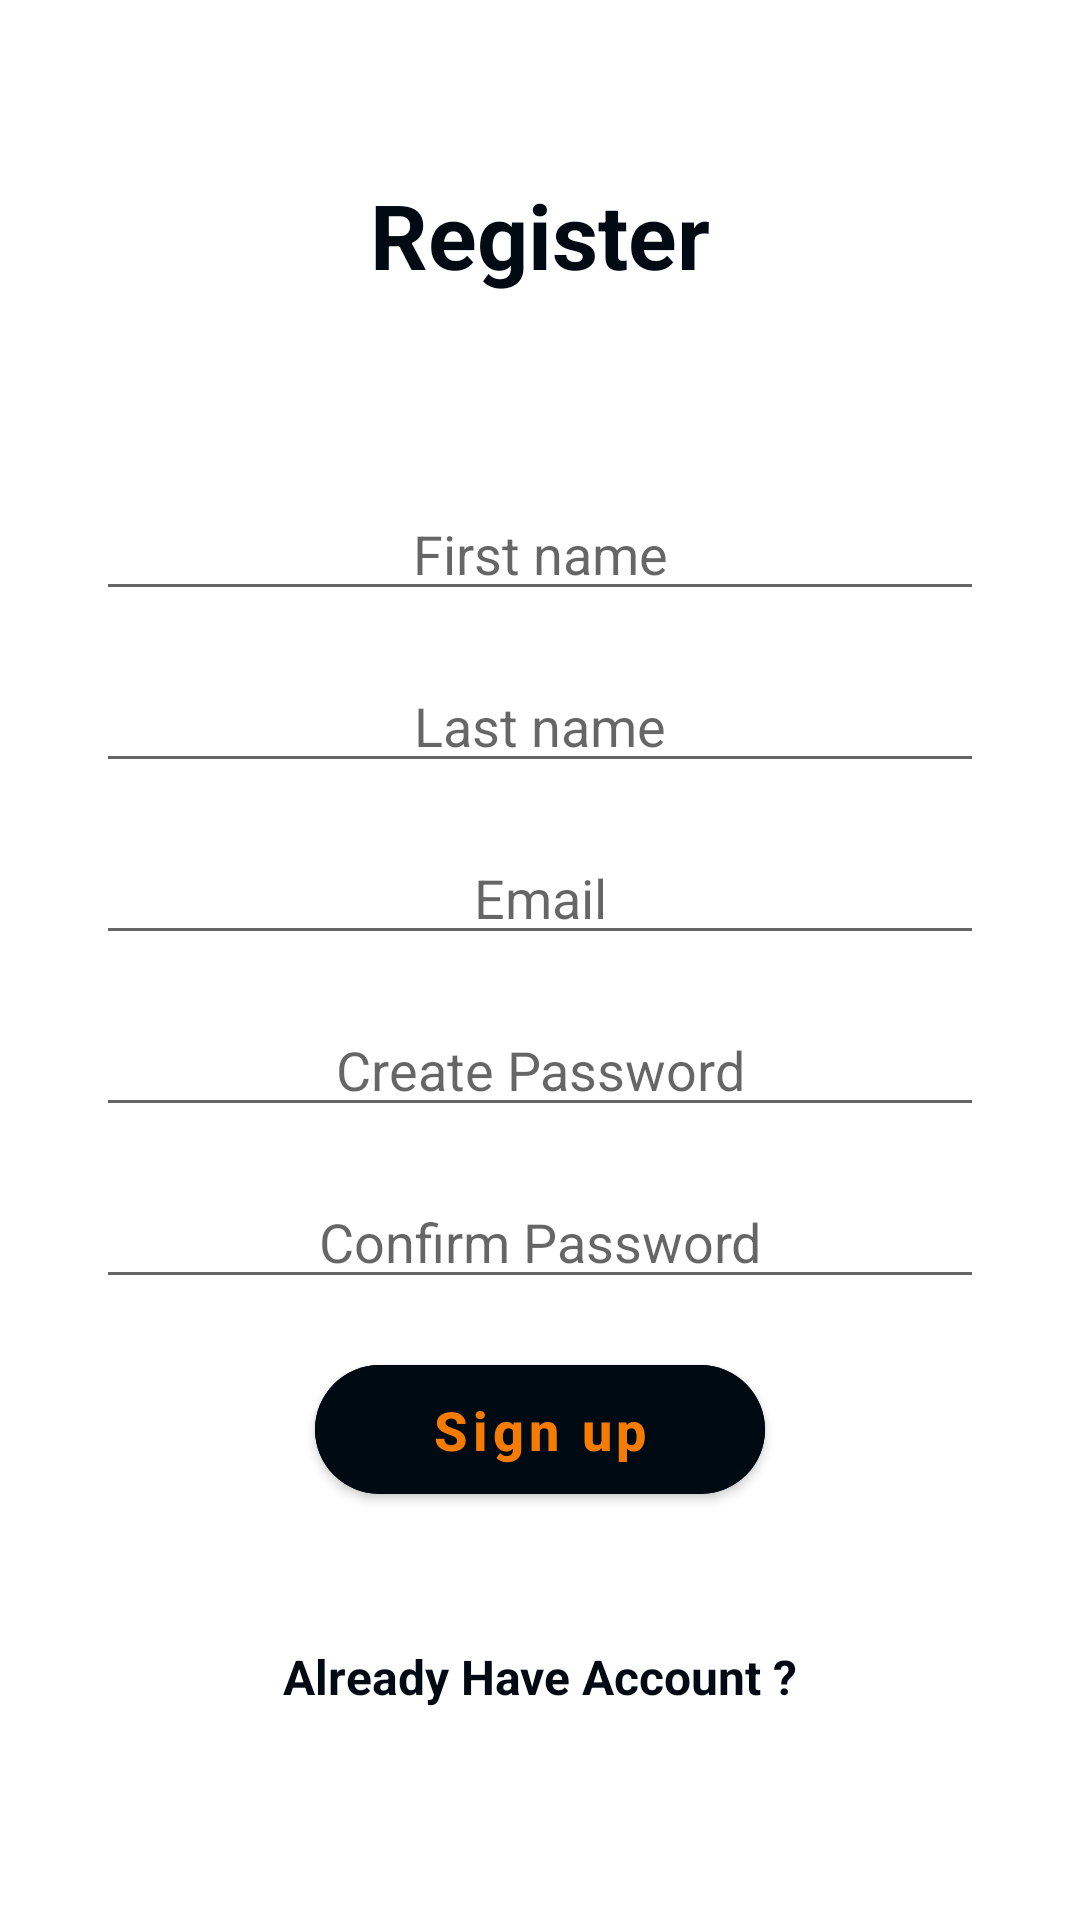

Produce the Android XML layout that renders to this screen, including the resource entries it uses.
<!-- AndroidManifest.xml: application theme Theme.GarageSale -->
<!-- res/layout/activity_register.xml -->
<?xml version="1.0" encoding="utf-8"?>
<ScrollView xmlns:android="http://schemas.android.com/apk/res/android"
    xmlns:app="http://schemas.android.com/apk/res-auto"
    xmlns:tools="http://schemas.android.com/tools"
    android:layout_width="match_parent"
    android:layout_height="match_parent"
    tools:context=".LoginActivity">

    <LinearLayout
        android:layout_width="match_parent"
        android:layout_height="0dp"
        android:layout_marginHorizontal="32dp"
        android:layout_gravity="center"
        android:gravity="center"
        android:orientation="vertical">

        <TextView
            android:id="@+id/tv_heading"
            android:layout_width="wrap_content"
            android:layout_height="wrap_content"
            android:layout_gravity="center"
            android:text="Register"
            android:textColor="@color/black"
            android:textSize="30sp"
            android:textStyle="bold" />

        <EditText
            android:id="@+id/et_first_name"
            android:layout_width="match_parent"
            android:layout_height="wrap_content"
            android:layout_marginTop="64dp"
            android:gravity="center"
            android:hint="First name"
            android:inputType="text" />

        <EditText
            android:id="@+id/et_last_name"
            android:layout_width="match_parent"
            android:layout_height="wrap_content"
            android:layout_marginTop="16dp"
            android:gravity="center"
            android:hint="Last name"
            android:inputType="text" />

        <EditText
            android:id="@+id/et_email"
            android:layout_width="match_parent"
            android:layout_height="wrap_content"
            android:layout_marginTop="16dp"
            android:gravity="center"
            android:hint="Email"
            android:inputType="textEmailAddress" />

        <EditText
            android:id="@+id/et_pass"
            android:layout_width="match_parent"
            android:layout_height="wrap_content"
            android:layout_marginTop="16dp"
            android:gravity="center"
            android:hint="Create Password"
            android:inputType="textPassword" />

        <EditText
            android:id="@+id/et_confirm_password"
            android:layout_width="match_parent"
            android:layout_height="wrap_content"
            android:layout_marginTop="16dp"
            android:gravity="center"
            android:hint="Confirm Password"
            android:inputType="textPassword" />

        <com.google.android.material.button.MaterialButton
            android:id="@+id/btn_sign_up"
            android:layout_width="150dp"
            android:layout_height="55dp"
            android:layout_marginTop="16dp"
            android:text="Sign up"
            android:textAllCaps="false"
            android:textSize="18sp"
            android:textColor="@color/primaryColor"
            android:backgroundTint="@color/black"
            android:textStyle="bold"
            app:cornerRadius="32dp" />

        <TextView
            android:id="@+id/tv_already_sign_in"
            android:layout_width="wrap_content"
            android:layout_height="wrap_content"
            android:layout_gravity="center"
            android:layout_marginTop="32dp"
            android:padding="12dp"
            android:text="Already Have Account ?"
            android:textColor="@color/black"
            android:textSize="16sp"
            android:textStyle="bold" />

    </LinearLayout>

</ScrollView>
<!-- resources referenced by this layout -->
<resources>
  <color name="black">#FF000A12</color>
  <color name="primaryColor">#f57c00</color>
  <style name="Theme.GarageSale" parent="Theme.MaterialComponents.Light.DarkActionBar">
          
          <item name="colorPrimary">@color/primaryColor</item>
          <item name="colorPrimaryVariant">@color/primaryLightColor</item>
          <item name="colorOnPrimary">@color/white</item>
          
          <item name="colorSecondary">@color/secondaryColor</item>
          <item name="colorSecondaryVariant">@color/secondaryLightColor</item>
          <item name="colorOnSecondary">@color/black</item>
          
          <item name="android:statusBarColor" tools:targetApi="l">?attr/colorPrimaryVariant</item>
          <item name="actionBarTheme">@style/AppBaseTheme.Toolbar</item>
          
      </style>
  <color name="primaryLightColor">#f57c00</color>
  <color name="white">#FFFFFFFF</color>
  <color name="secondaryColor">#37474f</color>
  <color name="secondaryLightColor">#62727b</color>
  <style name="AppBaseTheme.Toolbar" parent="Widget.AppCompat.ActionBar.Solid">
          <item name="android:textColorPrimary">@color/black</item>
          <item name="colorControlNormal">@color/black</item>
      </style>
</resources>
